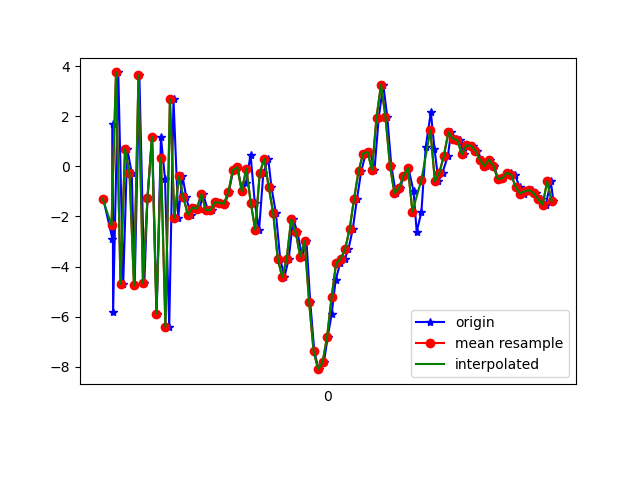

The file beside this chart, header and first rows:
1617760809583, 456446209919367, -1.2856703, 0.5477239, 8.812731
1617760809624, 456446229150137, -2.903, 0.4686, -7.781
1617760809625, 456446248380907, 1.674, 1.385, 7.531
1617760809627, 456446267611677, -5.816, 0.04267, -3.854
1617760809650, 456446286842447, 3.751, 1.661, 1.107
1617760809672, 456446306073217, -4.696, 0.2097, 4.617
1617760809690, 456446325303987, 0.6953, 1.377, -6.5
1617760809710, 456446344534757, -0.2625, 1.341, 8.824
1617760809723, 456446363765527, -4.754, 0.3798, -4.954
1617760809744, 456446382996297, 3.634, 1.899, 1.194
1617760809766, 456446402227067, -4.668, 0.3542, 5.641
1617760809780, 456446421457837, -1.272, 1.147, -7.423
1617760809801, 456446440688607, 1.182, 1.681, 6.808
1617760809821, 456446459919377, -5.888, 0.07135, -0.03097
1617760809840, 456446479150147, 1.168, 1.594, -5.743
1617760809858, 456446498380917, -0.4854, 1.551, 8.42
1617760809877, 456446517611687, -6.413, 0.6956, -3.324
1617760809896, 456446536842457, 2.676, 2.366, -2.759
1617760809917, 456446556073227, -2.05, 1.451, 8.53
1617760809936, 456446575303997, -0.3989, 1.831, -0.2668
1617760809953, 456446594534767, -1.238, 1.74, 2.699
1617760809972, 456446613765537, -1.939, 1.834, 0.9443
1617760809991, 456446632996307, -1.65, 1.997, 1.115
1617760810012, 456446652227077, -1.687, 2.126, 0.8883
1617760810028, 456446671457847, -1.109, 2.228, 0.6089
1617760810049, 456446690688617, -1.748, 3.597, 0.6607
1617760810067, 456446709919387, -1.744, 4.689, 0.523
1617760810089, 456446729150157, -1.433, 4.776, 0.7811
1617760810105, 456446748380927, -1.445, 3.763, 1.628
1617760810125, 456446767611697, -1.495, 2.322, 2.24
1617760810142, 456446786842467, -1.043, 1.5, 1.781
1617760810162, 456446806073237, -0.1498, 0.5478, 2.232
1617760810180, 456446825304007, -0.02692, 0.2175, 2.988
1617760810202, 456446844534777, -0.99, 0.2462, 1.719
1617760810220, 456446863765547, -0.6501, -1.419, 0.09769
1617760810239, 456446882996317, 0.4712, -5.819, -0.2503
1617760810258, 456446902227087, -1.451, -7.624, -0.363
1617760810277, 456446921457857, -2.542, -3.375, -1.293
1617760810296, 456446940688627, -0.2682, -1.488, -2.736
1617760810318, 456446959919397, 0.3012, -1.403, -3.921
1617760810332, 456446979150167, -0.8259, -1.448, -4.998
1617760810352, 456446998380937, -1.872, -1.302, -4.872
1617760810371, 456447017611707, -3.683, -2.125, -4.4
1617760810390, 456447036842477, -4.42, -1.914, -4.663
1617760810409, 456447056073247, -3.695, 0.7549, -5.741
1617760810429, 456447075304017, -2.115, 0.5969, -4.012
1617760810448, 456447094534787, -2.613, -1.726, 0.07559
1617760810468, 456447113765557, -3.6, -4.147, 1.281
1617760810488, 456447132996327, -2.978, -5.272, 2.751
1617760810505, 456447152227097, -5.426, -5.593, 4.12
1617760810523, 456447171457867, -7.387, -1.905, 6.526
1617760810542, 456447190688637, -8.098, 1.751, 7.904
1617760810566, 456447209919407, -7.816, 3.655, 8.514
1617760810583, 456447229150177, -6.798, 3.188, 8.699
1617760810600, 456447248380947, -5.914, 0.7024, 10.01
1617760810618, 456447267611717, -4.546, -0.1494, 10.15
1617760810638, 456447286842487, -3.869, 0.605, 8.41
1617760810658, 456447306073257, -3.697, 1.867, 6.55
1617760810675, 456447325304027, -3.311, 2.055, 5.135
1617760810694, 456447344534797, -2.518, 1.277, 4.38
1617760810713, 456447363765567, -1.3, 1.468, 3.343
... 45 more rows
